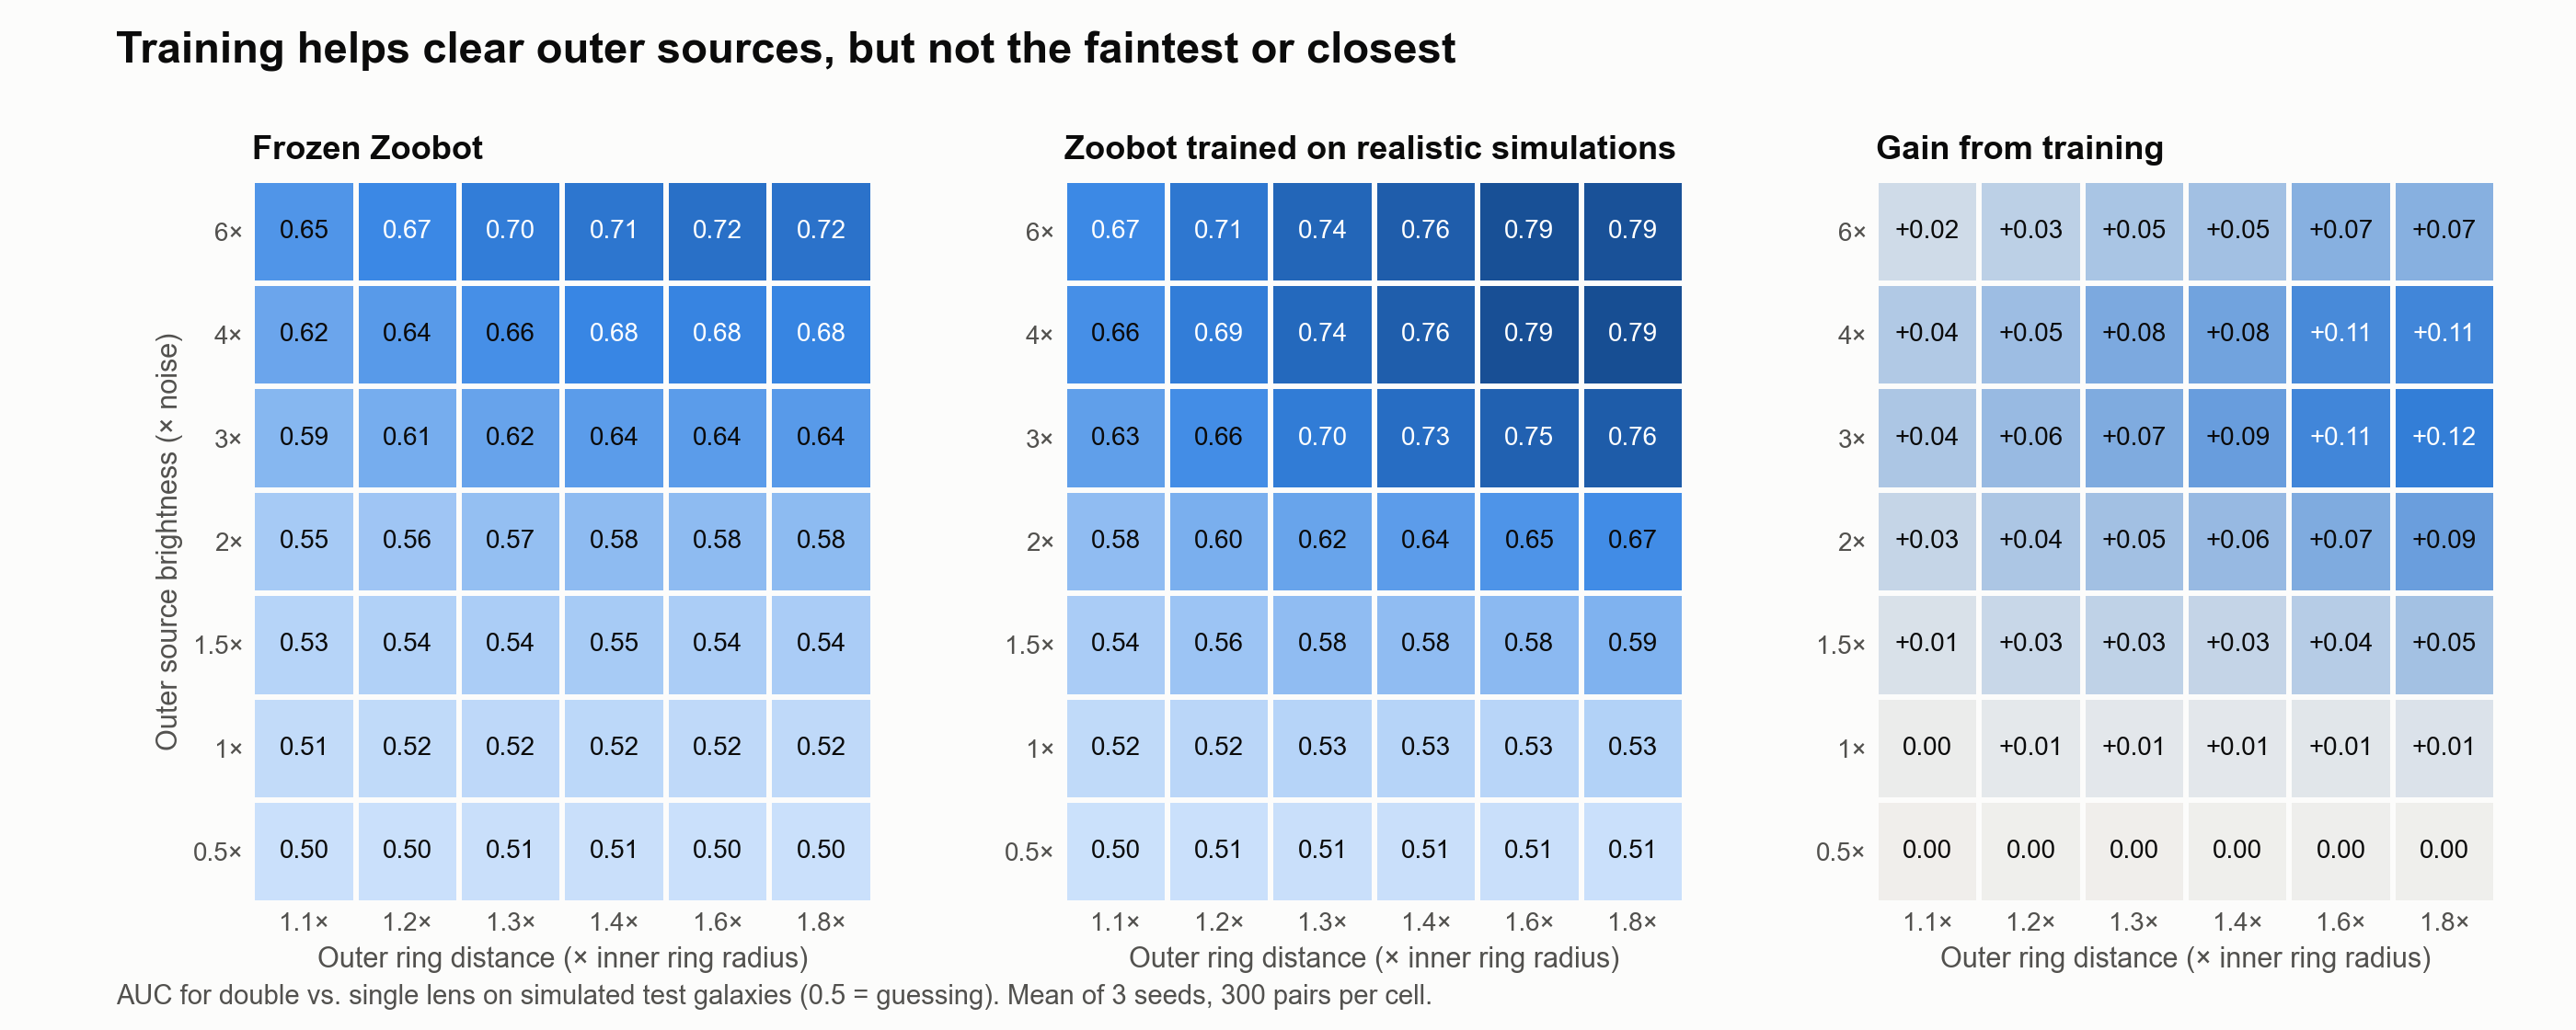

The data file committed next to this chart (first rows):
seed, model, b, d, auc
1, zoobot3, 0.5, 1.1, 0.5037
1, zoobot3, 0.5, 1.2, 0.5052
1, zoobot3, 0.5, 1.3, 0.5051
1, zoobot3, 0.5, 1.4, 0.5056
1, zoobot3, 0.5, 1.6, 0.5043
1, zoobot3, 0.5, 1.8, 0.5047
1, zoobot3, 1.0, 1.1, 0.5157
1, zoobot3, 1.0, 1.2, 0.5202
1, zoobot3, 1.0, 1.3, 0.5261
1, zoobot3, 1.0, 1.4, 0.5277
1, zoobot3, 1.0, 1.6, 0.5274
1, zoobot3, 1.0, 1.8, 0.5363
1, zoobot3, 1.5, 1.1, 0.5381
1, zoobot3, 1.5, 1.2, 0.551
1, zoobot3, 1.5, 1.3, 0.5671
1, zoobot3, 1.5, 1.4, 0.5685
1, zoobot3, 1.5, 1.6, 0.5755
1, zoobot3, 1.5, 1.8, 0.5957
1, zoobot3, 2.0, 1.1, 0.566
1, zoobot3, 2.0, 1.2, 0.5888
1, zoobot3, 2.0, 1.3, 0.6064
1, zoobot3, 2.0, 1.4, 0.6176
1, zoobot3, 2.0, 1.6, 0.6335
1, zoobot3, 2.0, 1.8, 0.6548
1, zoobot3, 3.0, 1.1, 0.6163
1, zoobot3, 3.0, 1.2, 0.6472
1, zoobot3, 3.0, 1.3, 0.6738
1, zoobot3, 3.0, 1.4, 0.7023
1, zoobot3, 3.0, 1.6, 0.7279
1, zoobot3, 3.0, 1.8, 0.7398
1, zoobot3, 4.0, 1.1, 0.6464
1, zoobot3, 4.0, 1.2, 0.681
1, zoobot3, 4.0, 1.3, 0.7124
1, zoobot3, 4.0, 1.4, 0.7413
1, zoobot3, 4.0, 1.6, 0.7745
1, zoobot3, 4.0, 1.8, 0.776
1, zoobot3, 6.0, 1.1, 0.6669
1, zoobot3, 6.0, 1.2, 0.7019
1, zoobot3, 6.0, 1.3, 0.7352
1, zoobot3, 6.0, 1.4, 0.7619
1, zoobot3, 6.0, 1.6, 0.7899
1, zoobot3, 6.0, 1.8, 0.7907
1, polar3, 0.5, 1.1, 0.4995
1, polar3, 0.5, 1.2, 0.5008
1, polar3, 0.5, 1.3, 0.5025
1, polar3, 0.5, 1.4, 0.5037
1, polar3, 0.5, 1.6, 0.5042
1, polar3, 0.5, 1.8, 0.5037
1, polar3, 1.0, 1.1, 0.5021
1, polar3, 1.0, 1.2, 0.5066
1, polar3, 1.0, 1.3, 0.5099
1, polar3, 1.0, 1.4, 0.5136
1, polar3, 1.0, 1.6, 0.5155
1, polar3, 1.0, 1.8, 0.5171
1, polar3, 1.5, 1.1, 0.5084
1, polar3, 1.5, 1.2, 0.5175
1, polar3, 1.5, 1.3, 0.5256
1, polar3, 1.5, 1.4, 0.5327
1, polar3, 1.5, 1.6, 0.5359
1, polar3, 1.5, 1.8, 0.5401
... 318 more rows
